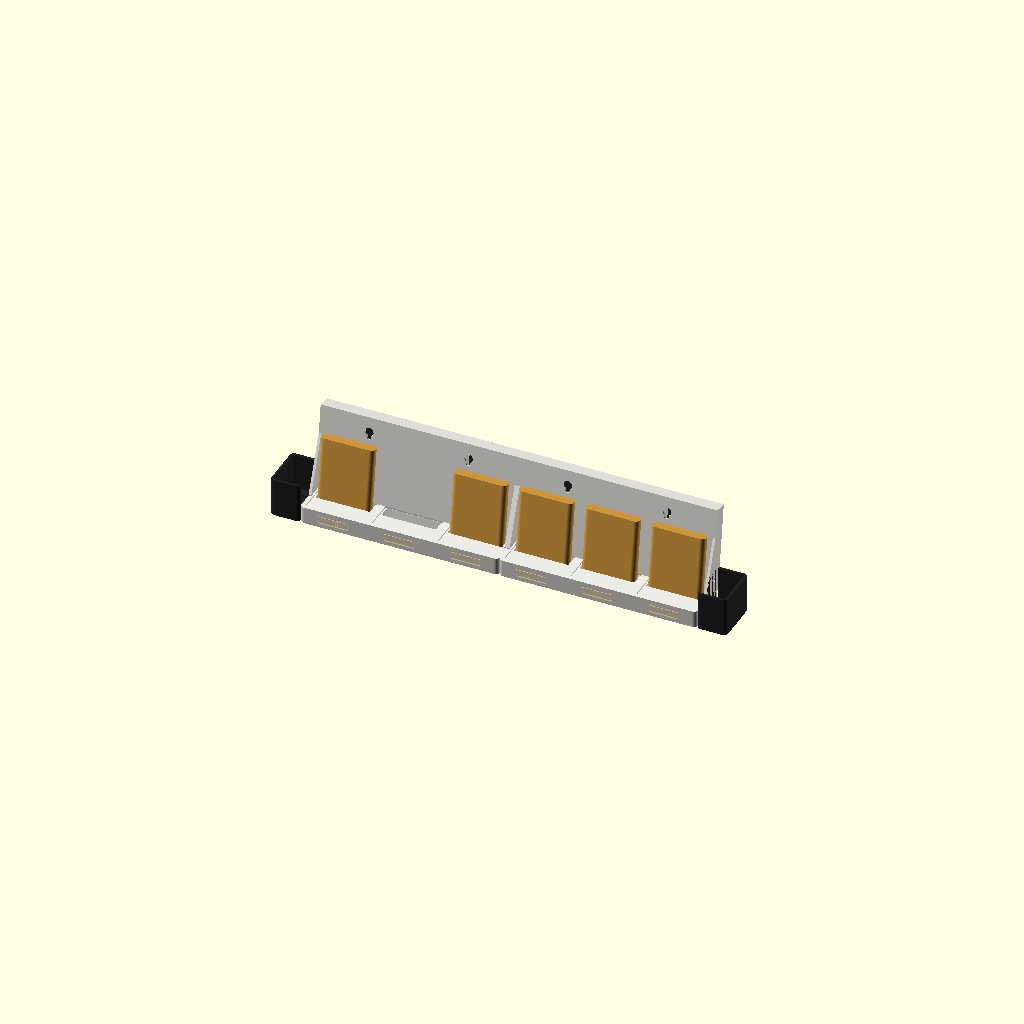
Cell 1 — every parameter at its default value.
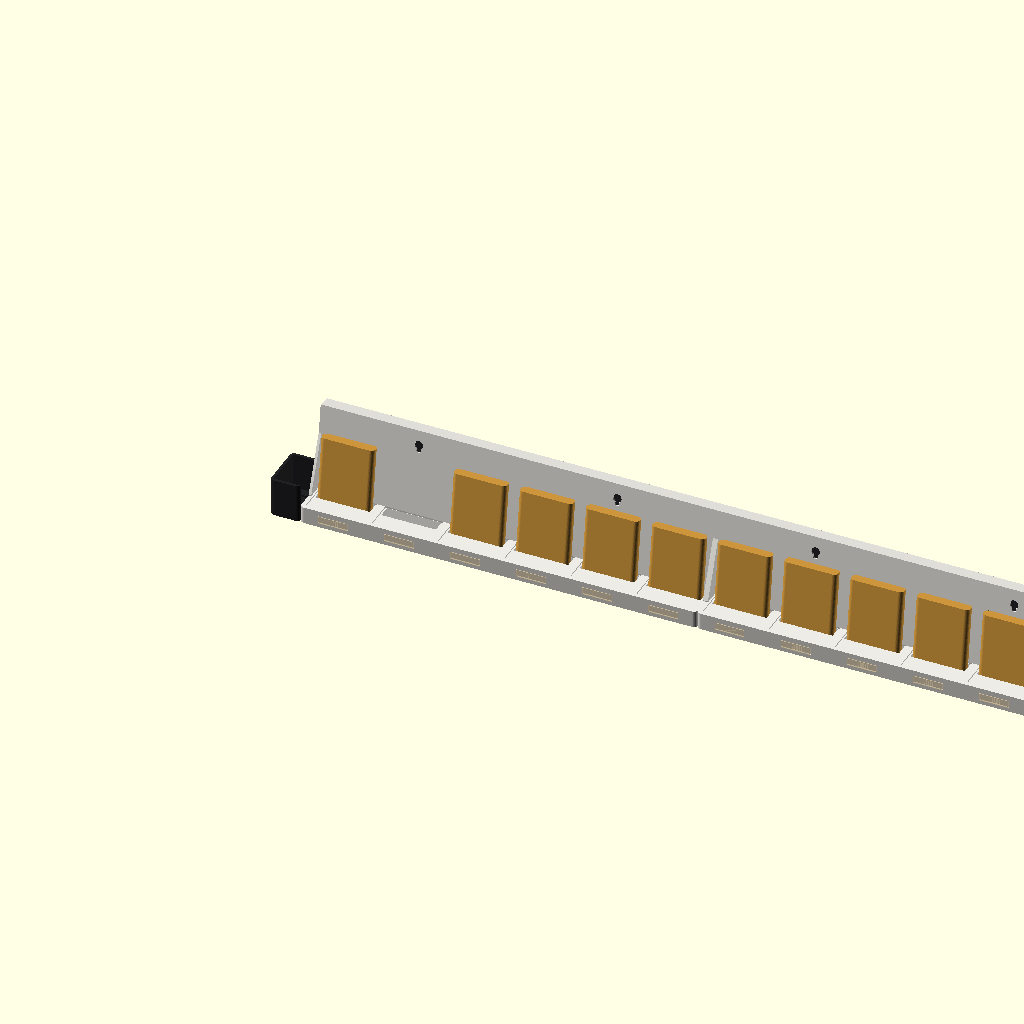
Cell 2 — N set to 6, the other parameters unchanged.
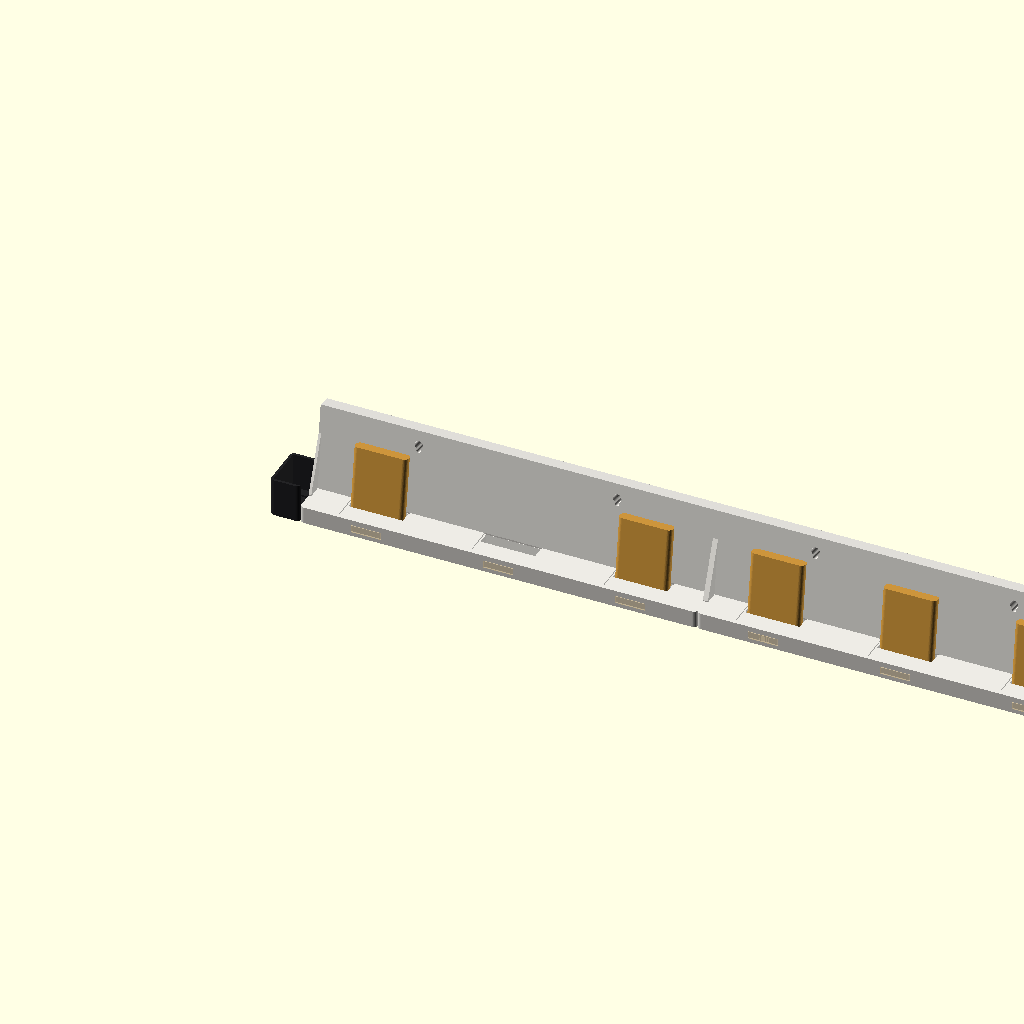
Cell 3 — pitch set to 124, the other parameters unchanged.
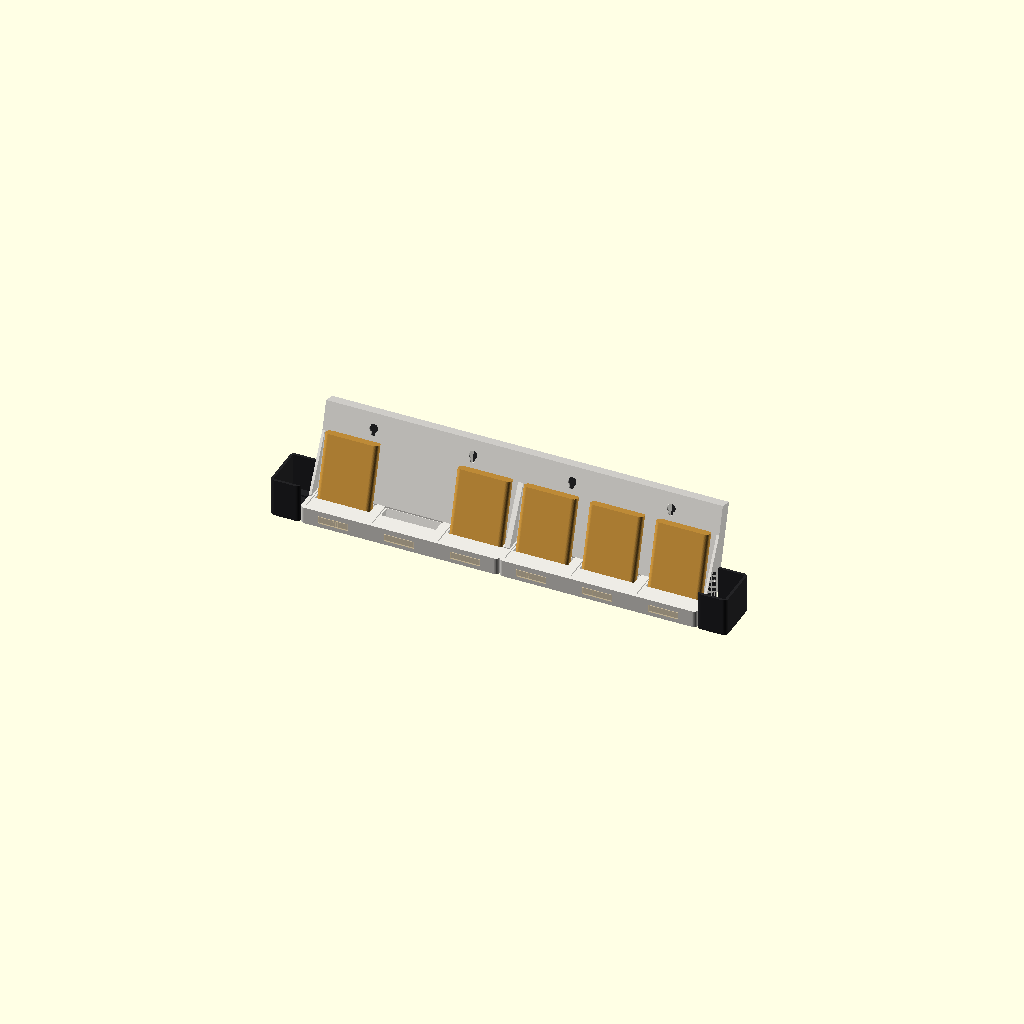
Cell 4: the same model with tilt = 16.
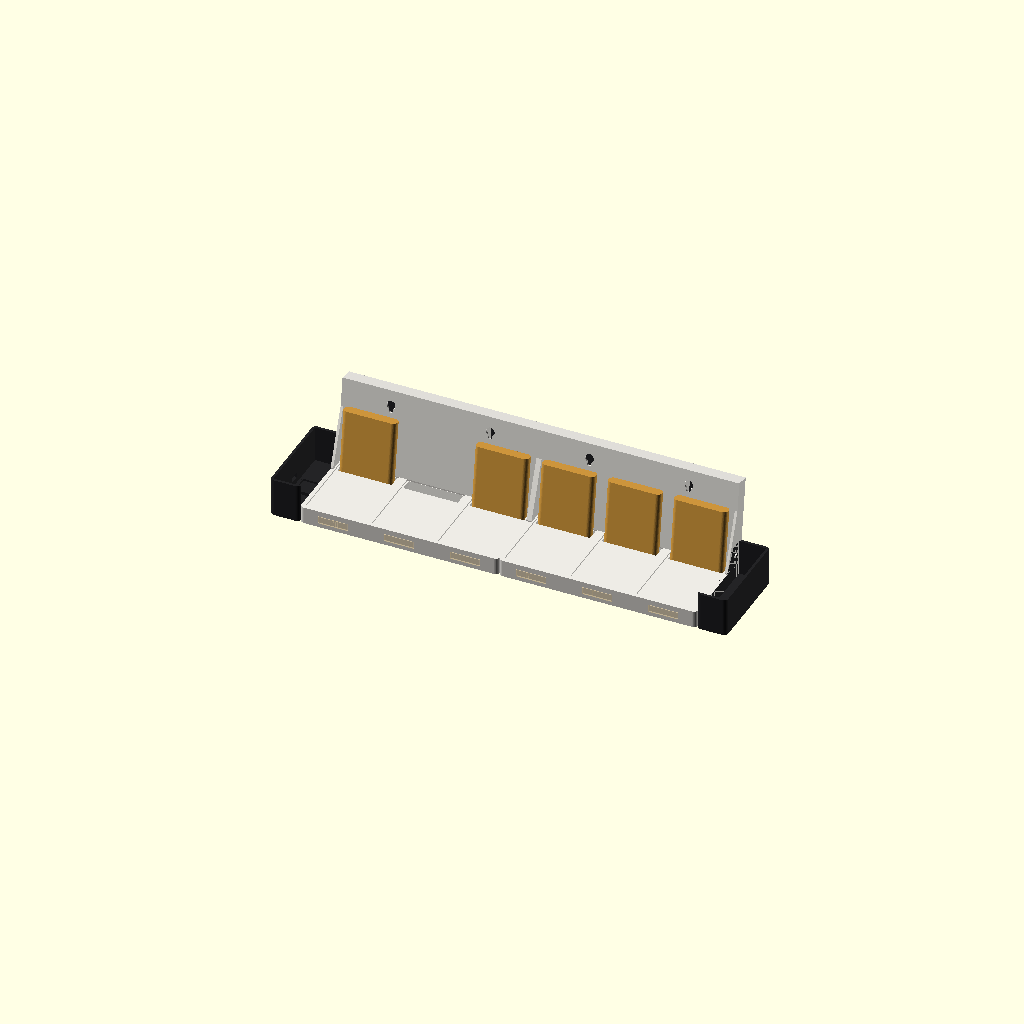
Cell 5: the same model with D = 88.
All cells are drawn from one camera (rotation 55°, 0°, 25°, orthographic, colour scheme Cornfield), so only the parameter changes between them.
Source of the model, kabinett/hylle/skjold_hylle.scad:
// Skjold Kassetthylle – modul med 3 plasser for Skjold-kassetter (50 × 70 × 10 mm). Moduler skrus sammen side om side.
// Ta ut en kassett = den spilles. Sett den tilbake = stopp. Én RC522-leser bak hver plass, én WS2812 under hver plass.
// Kassettene står med forsiden ut (etiketten synes), lent 8° bakover mot bakplata. NFC-brikken (Ø25, 44 mm over
// kassettens underkant, 1,2 mm fra baksiden) havner rett foran leserens antenne gjennom 1,6 mm bakplate.
// part: modul | lokk | ende_esp | ende_blind | lysleder | samlet | eksplodert
// Lisens: CC BY-NC-SA 4.0
part = "samlet";
$fn = 48;

N = 3;                      // plasser per modul
pitch = 62;                 // avstand mellom plassene
kW = 50; kH = 70; kT = 10;  // kassetten
kl = 0.6;                   // klaring rundt kassetten
tilt = 8;                   // kassettene lener seg bakover
W = N * pitch;              // modulens bredde
D = 44;                     // dybde (uten lokk)
baseH = 16;                 // sokkel (lys og ledninger)
backH = 82;                 // bakplatens høyde over sokkelen
wall = 2.4;
bp = 1.6;                   // bakplate mellom brikke og leser
rcW = 40.5; rcH = 60.5; rcT = 9;   // RC522-kort med vinklede pinner (lomme bak hver plass)
tagH = 44;                  // brikkens senter over kassettens underkant
slotD = 18;                 // hvor dypt kassetten står i sporet
ledW = 10.5;                // WS2812-kort (enkelt-LED) under hver plass
c_lys = [0.93,0.92,0.90]; c_mork = [0.14,0.14,0.15]; c_kass = [0.85,0.62,0.25]; c_klar = [1,0.9,0.7,0.55];

module rbox(w,d,h,r){ hull() for(x=[r,w-r],y=[r,d-r]) translate([x,y,0]) cylinder(r=r,h=h); }

// koordinater: x = bredde, y = dybde (0 = front), z = høyde. Bakplata står bak, lent tilt° bakover.
module bakplan(){ translate([0, D - wall - rcT - bp, baseH]) rotate([-tilt,0,0]) children(); }

module modul(){
  difference(){
    union(){
      // sokkel med avrundet front
      rbox(W, D, baseH, 4);
      // bakplate (lent)
      bakplan() translate([0, 0, -2]) cube([W, bp + rcT + wall, backH]);
      // sidevegger (skrues mot naboen) – trekant som støtter bakplata
      for (x = [0, W - wall]) hull(){
        translate([x, D - 14, baseH - 0.1]) cube([wall, 14, 1]);
        bakplan() translate([x - 0, 0, backH - 30]) cube([wall, bp + rcT + wall, 1]);
        translate([x, D - 26, baseH - 0.1]) cube([wall, 1, 1]);
      }
    }
    for (i = [0:N-1]) {
      cx = pitch * (i + 0.5);
      // spor for kassetten (lent som bakplata), med fas foran
      bakplan() translate([cx - kW/2 - kl, -kT - 2*kl, -slotD + 2]) cube([kW + 2*kl, kT + 2*kl + 0.01, slotD + 2]);
      translate([cx - kW/2 - kl - 1.5, 4, baseH - 1.2]) cube([kW + 2*kl + 3, D - 4 - rcT - bp - wall, 2]);
      // lomme for RC522 bak hver plass (åpen bakover, lokket dekker), antennen mot brikken
      bakplan() translate([cx - rcW/2, bp, tagH - slotD + 2 - rcH/2 + 12]) cube([rcW, rcT + wall + 1, rcH]);
      // LED-lomme og lysvindu foran under plassen
      translate([cx - ledW/2, 1.0, 3]) cube([ledW, 8, 9]);
      translate([cx - 14, -1, 4]) cube([28, 2.0, 7]);     // vindu for lysleder (klar PETG trykkes inn)
      // kabelkanal i sokkelen langs hele modulen
      translate([-1, 11, 3]) cube([W + 2, 9, 9]);
    }
    // bolter mellom moduler (M3 × 12 + mutter) og kabelhull gjennom sideveggene
    for (x = [-1, W - wall - 1], p = [[D - 8, baseH + 10], [D - 16, baseH + 46]])
      translate([x, p[0], p[1]]) rotate([0,90,0]) cylinder(d = 3.4, h = wall + 2);
    // nøkkelhull for veggfeste i bakplata (2 per modul)
    for (x = [W * 0.25, W * 0.75]) bakplan() translate([x, -1, backH - 16]) rotate([-90,0,0]) {
      cylinder(d = 8, h = bp + rcT + wall + 3);
      translate([0, 5, 0]) cylinder(d = 4.2, h = bp + rcT + wall + 3);
      translate([-2.1, 0, 0]) cube([4.2, 5, bp + rcT + wall + 3]);
    }
    // gummiføtter under
    for (x = [12, W - 12], y = [8, D - 8]) translate([x, y, -0.01]) cylinder(d = 10.4, h = 1.2);
  }
}

// lokk som dekker leserne bak (skrus med M2 i bakplata)
module lokk(){ difference(){ rbox(W - 2, backH - 6, 1.6, 3); for (x = [10, W - 12], z = [8, backH - 16]) translate([x, z, -1]) cylinder(d = 2.4, h = 4); } }
module lysleder(){ for (i = [0:N-1]) translate([pitch * (i + 0.5) - 13.8, 0, 0]) cube([27.6, 1.8, 6.8]); }

// endestykker: ESP32-C3 SuperMini med USB-C ut på siden, og en blind ende
module ende(esp = true){
  difference(){
    union(){ rbox(28, D, baseH + 20, 4); }
    translate([2.4, 2.4, 2.4]) cube([28, D - 4.8, baseH + 20]);
    for (p = [[D - 8, baseH + 10]]) translate([20, p[0], p[1]]) rotate([0,90,0]) cylinder(d = 3.4, h = 20);
    translate([20, 11, 3]) cube([10, 9, 9]);                         // kabelkanal inn i modulen
    if (esp) translate([-1, D/2 - 5, 8]) cube([4, 10, 4.6]);         // USB-C ut på siden
  }
  if (esp) translate([6, D/2 - 9.5, 2.3]) difference(){ cube([20, 19, 3]); translate([1, 1.2, 1.2]) cube([18, 16.6, 3]); }   // vugge
}

module kassett(){ color(c_kass) rbox(kW, kT, kH, 4); }

module samlet(ex = 0){
  for (m = [0, 1]) translate([m * (W + ex * 0.6), 0, 0]) {
    color(c_lys) modul();
    color(c_klar) translate([0, -0.6 - ex * 0.4, 4.1]) lysleder();
    color(c_mork) bakplan() translate([1, bp + rcT + wall + 1.7 + ex * 0.8, 3]) rotate([90,0,0]) lokk();
    for (i = [0:N-1]) if (!(m == 0 && i == 1))   // én plass tom: den kassetten spilles
      bakplan() translate([pitch * (i + 0.5) - kW/2, -kT - kl, -slotD + 2.6 + ex]) rotate([0,0,0]) kassett();
  }
  color(c_mork) translate([-28 - ex * 0.6, 0, 0]) ende(true);
  color(c_mork) translate([2 * W + ex * 1.2 + 28, D, 0]) rotate([0,0,180]) ende(false);
}

module a_grupper(g){   // for 3D-siden: samlet modell delt i fargegrupper (montert stilling)
  for (m = [0, 1]) translate([m * W, 0, 0]) {
    if (g == "lys") modul();
    if (g == "klar") translate([0, -0.6, 4.1]) lysleder();
    if (g == "mork") bakplan() translate([1, bp + rcT + wall + 1.7, 3]) rotate([90,0,0]) lokk();
    if (g == "kass") for (i = [0:N-1]) if (!(m == 0 && i == 1)) bakplan() translate([pitch * (i + 0.5) - kW/2, -kT - kl, -slotD + 2.6]) rbox(kW, kT, kH, 4);
  }
  if (g == "mork") { translate([-28, 0, 0]) ende(true); translate([2 * W + 28, D, 0]) rotate([0,0,180]) ende(false); }
}
if (part == "a_lys") a_grupper("lys"); else if (part == "a_mork") a_grupper("mork");
else if (part == "a_kass") a_grupper("kass"); else if (part == "a_klar") a_grupper("klar");
else if (part == "modul") modul();
else if (part == "lokk") lokk();
else if (part == "lysleder") rotate([90,0,0]) lysleder();
else if (part == "ende_esp") ende(true);
else if (part == "ende_blind") mirror([1,0,0]) ende(false);
else if (part == "eksplodert") samlet(20);
else samlet();
Customizer parameters (derived from the source; name, type, default, range or options):
part: string, default "samlet"
N: number, default 3
pitch: number, default 62
kl: number, default 0.6
tilt: number, default 8
D: number, default 44
baseH: number, default 16
backH: number, default 82
wall: number, default 2.4
bp: number, default 1.6
tagH: number, default 44
slotD: number, default 18
ledW: number, default 10.5
